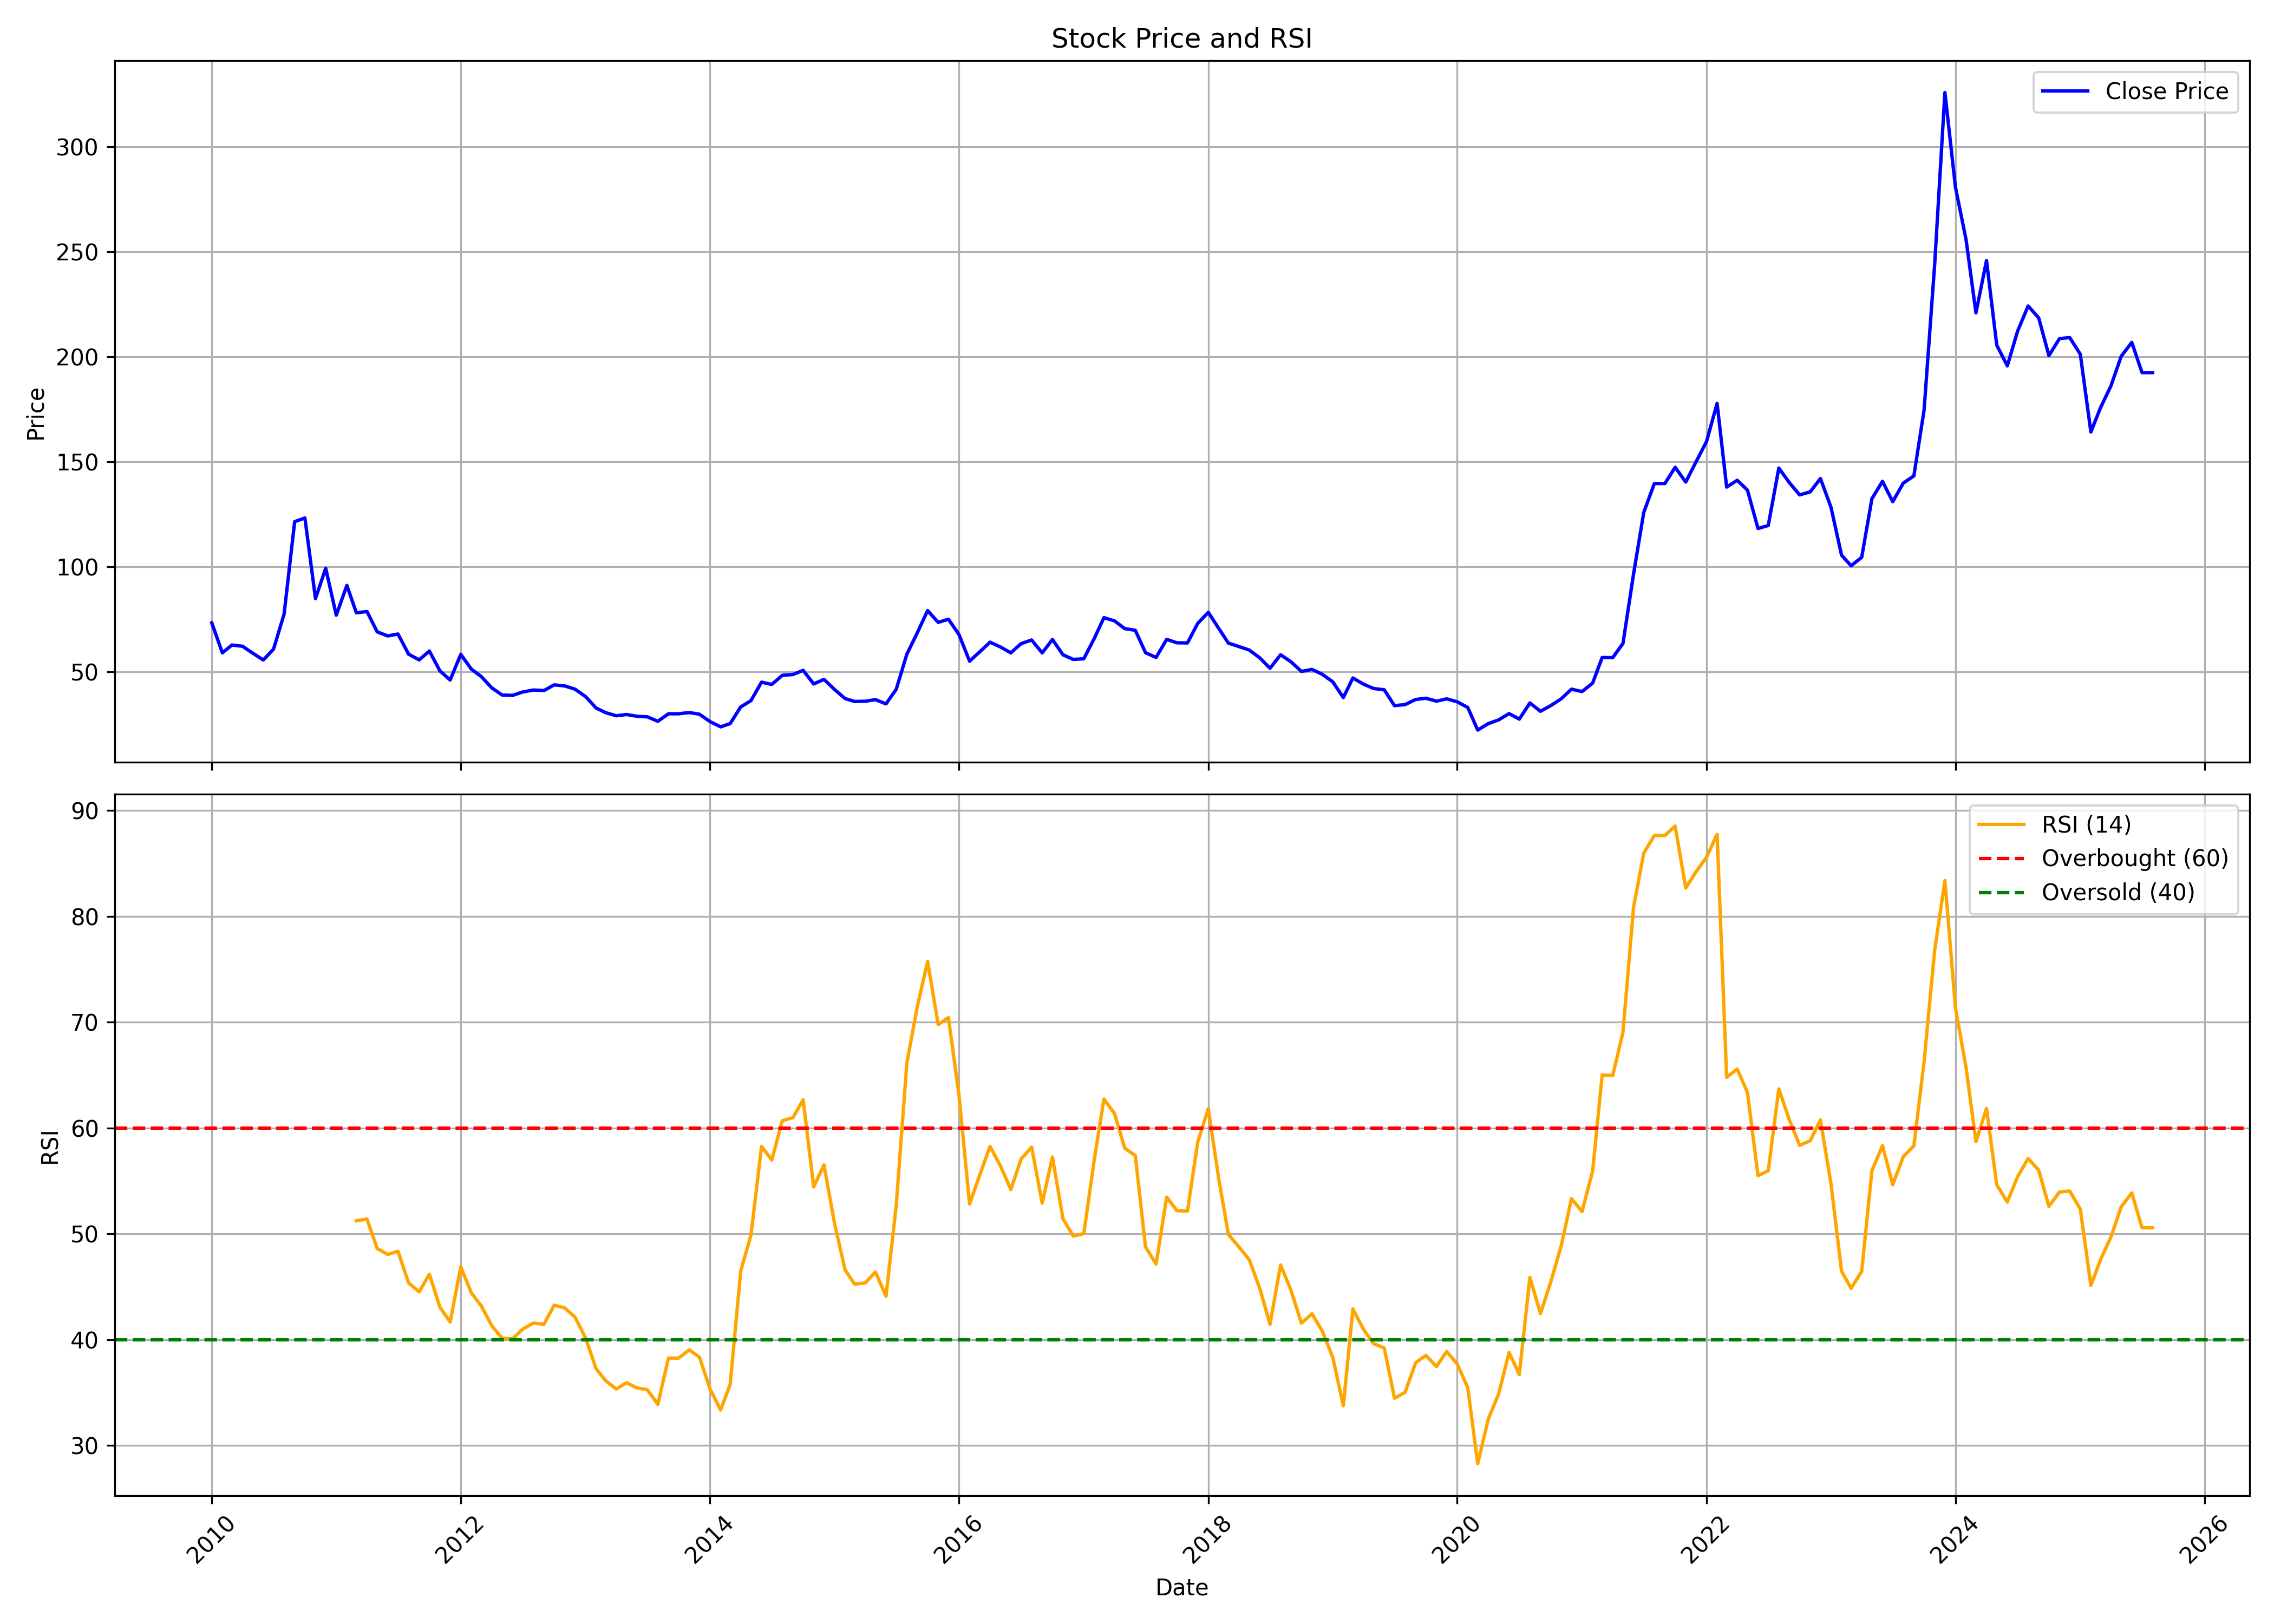

The data file committed next to this chart (first rows):
, date, symbol, open, high, low, close, volume, rsi
0, 2010-01-01, CONSOFINVT, 54.79, 89.86, 54.79, 73.29, 2058025, 
1, 2010-02-01, CONSOFINVT, 71.7, 76.35, 58.13, 59.05, 239109, 
2, 2010-03-01, CONSOFINVT, 59.05, 65.35, 57.16, 62.78, 157709, 
3, 2010-04-01, CONSOFINVT, 64.72, 65.88, 58.76, 62.2, 156326, 
4, 2010-05-01, CONSOFINVT, 61.04, 64.33, 55.23, 58.91, 117475, 
5, 2010-06-01, CONSOFINVT, 59.54, 59.54, 53.48, 55.66, 136614, 
6, 2010-07-01, CONSOFINVT, 56.87, 63.36, 54.31, 60.8, 164742, 
7, 2010-08-01, CONSOFINVT, 61.96, 86.23, 61.04, 77.51, 600658, 
8, 2010-09-01, CONSOFINVT, 79.35, 123.7, 78.48, 121.5, 987423, 
9, 2010-10-01, CONSOFINVT, 126.3, 152, 116.9, 123.3, 586580, 
10, 2010-11-01, CONSOFINVT, 126.6, 131.5, 80.06, 84.88, 286685, 
11, 2010-12-01, CONSOFINVT, 86.83, 105.2, 75.24, 99.34, 178476, 
12, 2011-01-01, CONSOFINVT, 103.2, 103.2, 75.63, 76.99, 113307, 
13, 2011-02-01, CONSOFINVT, 75.97, 94.28, 68.18, 91.16, 260065, 
14, 2011-03-01, CONSOFINVT, 91.16, 93.6, 74.07, 78.11, 214467, 51.23
15, 2011-04-01, CONSOFINVT, 78.11, 89.6, 77.58, 78.74, 107902, 51.4
16, 2011-05-01, CONSOFINVT, 78.31, 80.06, 65.26, 69.05, 50048, 48.61
17, 2011-06-01, CONSOFINVT, 68.18, 75.97, 60.87, 67.11, 133963, 48.05
18, 2011-07-01, CONSOFINVT, 69.64, 75.97, 64.67, 68.03, 43791, 48.36
19, 2011-08-01, CONSOFINVT, 68.03, 71.44, 55.56, 58.44, 59301, 45.37
20, 2011-09-01, CONSOFINVT, 58.44, 70.03, 55.52, 55.71, 30678, 44.52
21, 2011-10-01, CONSOFINVT, 56.14, 63.36, 55.01, 59.92, 37146, 46.18
22, 2011-11-01, CONSOFINVT, 60.56, 60.56, 50.1, 50.44, 40282, 43.06
23, 2011-12-01, CONSOFINVT, 50.59, 54.91, 41.26, 46.12, 72433, 41.67
24, 2012-01-01, CONSOFINVT, 46.17, 65.81, 43.71, 58.35, 46926, 46.88
25, 2012-02-01, CONSOFINVT, 67.19, 67.19, 49.21, 51.32, 58034, 44.43
26, 2012-03-01, CONSOFINVT, 51.32, 51.32, 45.19, 47.79, 43646, 43.2
27, 2012-04-01, CONSOFINVT, 47.89, 50.59, 40.37, 42.39, 73191, 41.32
28, 2012-05-01, CONSOFINVT, 42.39, 43.42, 36.54, 39, 34111, 40.15
29, 2012-06-01, CONSOFINVT, 38.6, 39.29, 35.61, 38.8, 25393, 40.07
30, 2012-07-01, CONSOFINVT, 38.31, 51.08, 38.31, 40.42, 447667, 41.01
31, 2012-08-01, CONSOFINVT, 40.27, 44.94, 39.34, 41.35, 39501, 41.57
32, 2012-09-01, CONSOFINVT, 44.1, 44.2, 39.78, 41.11, 59737, 41.46
33, 2012-10-01, CONSOFINVT, 41.61, 49.22, 41.61, 43.8, 138104, 43.26
34, 2012-11-01, CONSOFINVT, 43.55, 45.54, 40.77, 43.3, 39391, 43
35, 2012-12-01, CONSOFINVT, 41.86, 43.55, 40.77, 41.76, 41650, 42.14
36, 2013-01-01, CONSOFINVT, 41.86, 46.14, 37.88, 38.23, 60639, 40.16
37, 2013-02-01, CONSOFINVT, 37.88, 39.28, 32.07, 32.76, 60302, 37.25
38, 2013-03-01, CONSOFINVT, 33.01, 36.19, 30.13, 30.58, 28980, 36.12
39, 2013-04-01, CONSOFINVT, 30.58, 34.2, 28.09, 29.08, 11962, 35.33
40, 2013-05-01, CONSOFINVT, 29.08, 31.97, 28.44, 29.68, 19135, 35.93
41, 2013-06-01, CONSOFINVT, 29.83, 30.43, 27.84, 28.84, 10665, 35.43
42, 2013-07-01, CONSOFINVT, 29.83, 31.82, 27.84, 28.59, 11070, 35.27
43, 2013-08-01, CONSOFINVT, 27.24, 28.04, 25.36, 26.45, 12102, 33.89
44, 2013-09-01, CONSOFINVT, 27.74, 30.28, 25.85, 30.03, 18216, 38.26
45, 2013-10-01, CONSOFINVT, 28.54, 32.12, 28.39, 30.03, 14264, 38.26
46, 2013-11-01, CONSOFINVT, 30.33, 31.97, 28.49, 30.63, 17910, 39.04
47, 2013-12-01, CONSOFINVT, 32.12, 33.11, 28.34, 29.83, 23587, 38.34
48, 2014-01-01, CONSOFINVT, 30.33, 30.82, 25.45, 26.3, 18909, 35.34
49, 2014-02-01, CONSOFINVT, 25.85, 26.75, 22.37, 23.81, 21748, 33.36
50, 2014-03-01, CONSOFINVT, 23.12, 26.7, 22.72, 25.36, 58027, 35.76
51, 2014-04-01, CONSOFINVT, 26.6, 37.98, 25.45, 33.31, 87626, 46.5
52, 2014-05-01, CONSOFINVT, 33.31, 39.33, 28.84, 36.29, 53694, 49.88
53, 2014-06-01, CONSOFINVT, 37.04, 51.21, 37.04, 45.09, 92094, 58.26
54, 2014-07-01, CONSOFINVT, 45.24, 46.98, 40.27, 44, 60542, 56.99
55, 2014-08-01, CONSOFINVT, 45.74, 54.59, 44.05, 48.37, 89368, 60.69
56, 2014-09-01, CONSOFINVT, 47.73, 56.18, 42.95, 48.72, 148297, 60.98
57, 2014-10-01, CONSOFINVT, 49.47, 51.9, 45.74, 50.71, 40421, 62.67
58, 2014-11-01, CONSOFINVT, 50.71, 53.59, 42.01, 44.25, 86887, 54.44
59, 2014-12-01, CONSOFINVT, 44.1, 53.49, 37.24, 46.43, 160616, 56.52
... 128 more rows
